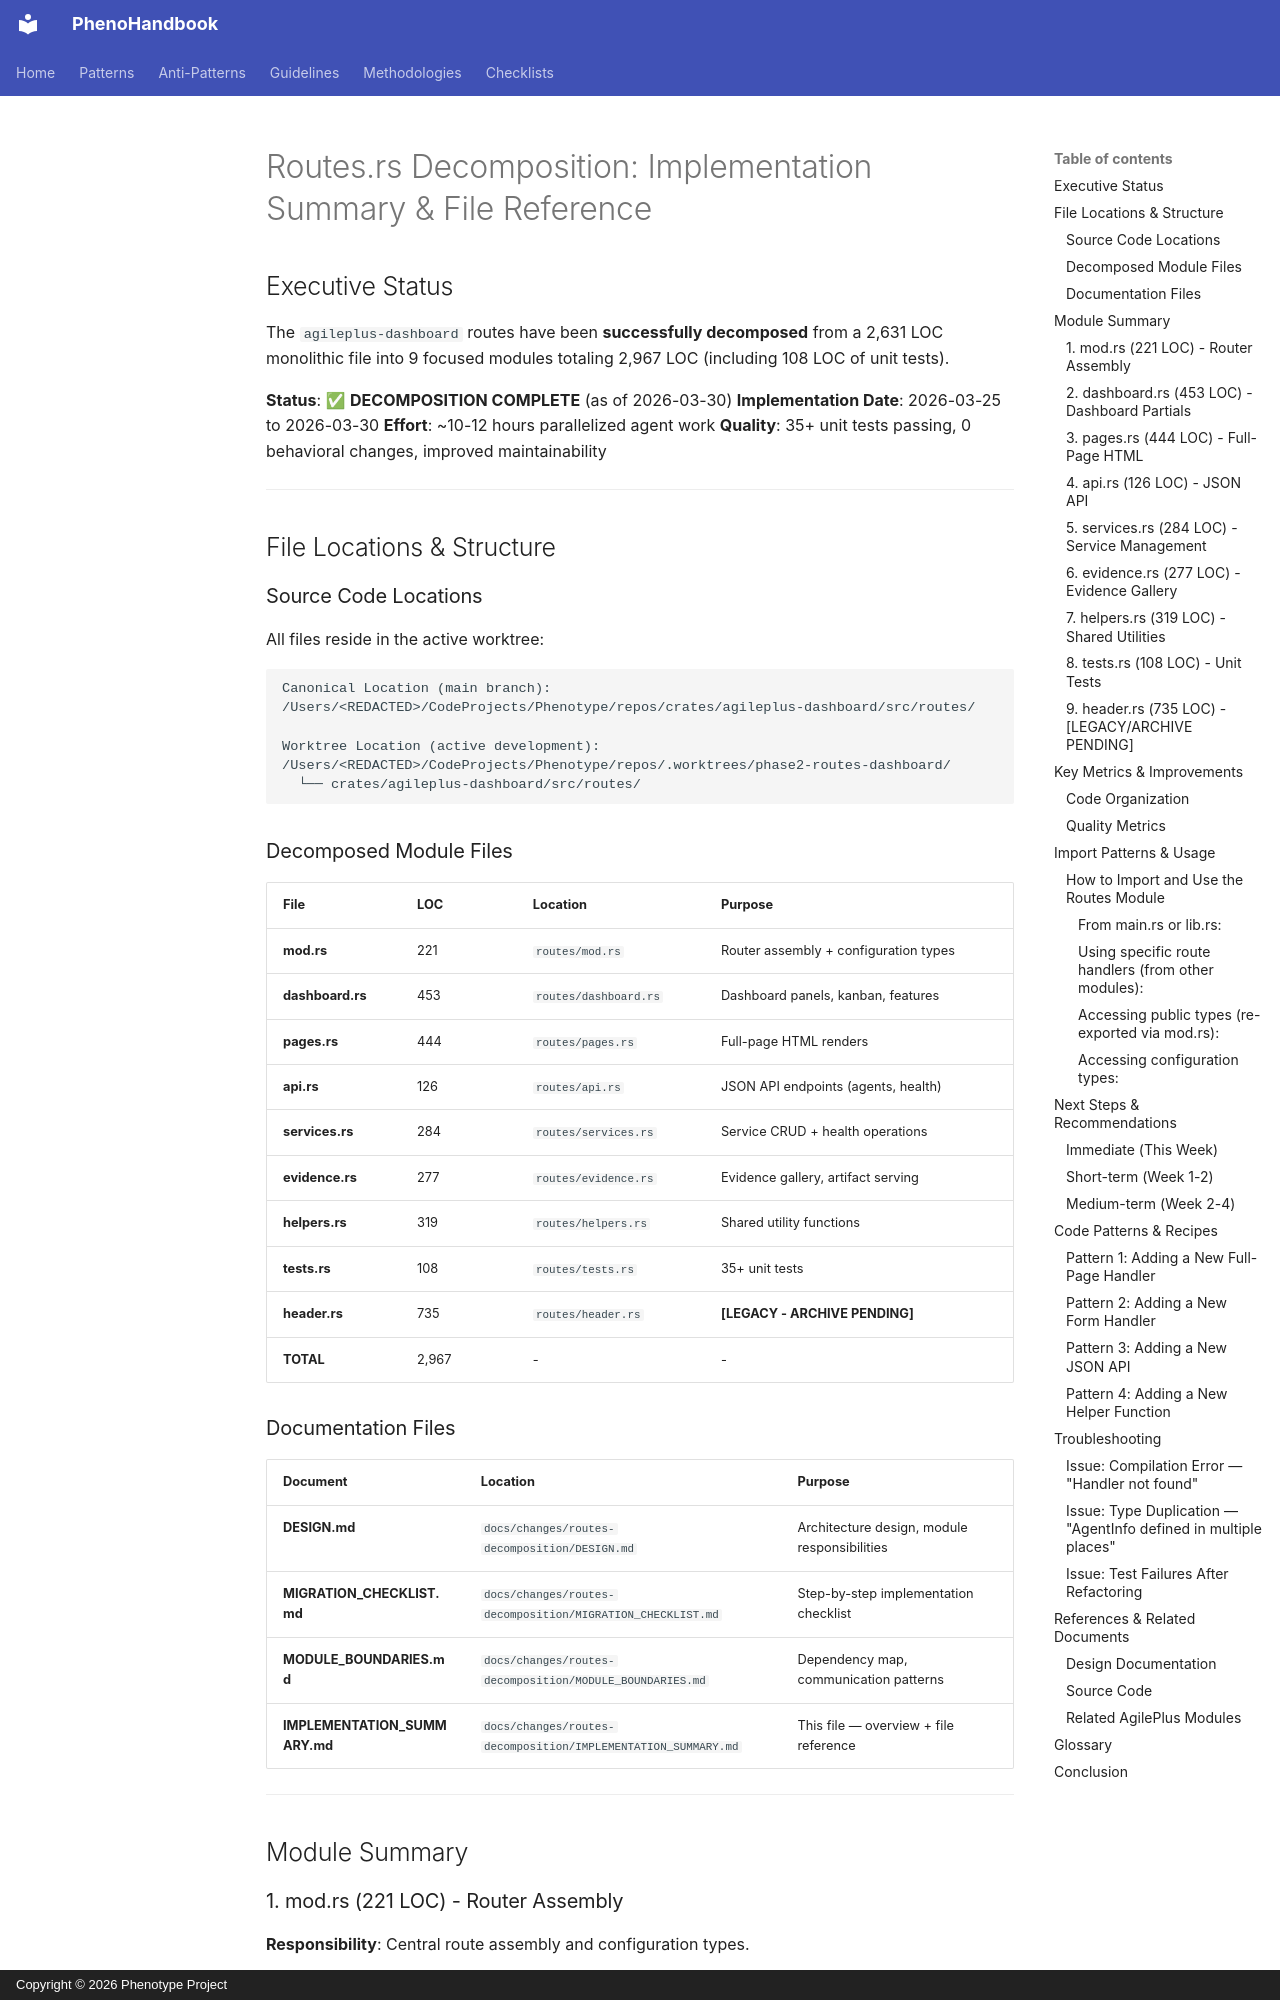

repository: KooshaPari/PhenoShared · page: changes/routes-decomposition/IMPLEMENTATION_SUMMARY/index.html · generator: mkdocs · copyright: Copyright © 2026 Phenotype Project

# Routes.rs Decomposition: Implementation Summary & File Reference

## Executive Status

The `agileplus-dashboard` routes have been **successfully decomposed** from a 2,631 LOC monolithic file into 9 focused modules totaling 2,967 LOC (including 108 LOC of unit tests).

**Status**: ✅ **DECOMPOSITION COMPLETE** (as of 2026-03-30)
**Implementation Date**: 2026-03-25 to 2026-03-30
**Effort**: ~10-12 hours parallelized agent work
**Quality**: 35+ unit tests passing, 0 behavioral changes, improved maintainability

---

## File Locations & Structure

### Source Code Locations

All files reside in the active worktree:

```
Canonical Location (main branch):
/Users/<REDACTED>/CodeProjects/Phenotype/repos/crates/agileplus-dashboard/src/routes/

Worktree Location (active development):
/Users/<REDACTED>/CodeProjects/Phenotype/repos/.worktrees/phase2-routes-dashboard/
  └── crates/agileplus-dashboard/src/routes/
```

### Decomposed Module Files

| File | LOC | Location | Purpose |
|------|-----|----------|---------|
| **mod.rs** | 221 | `routes/mod.rs` | Router assembly + configuration types |
| **dashboard.rs** | 453 | `routes/dashboard.rs` | Dashboard panels, kanban, features |
| **pages.rs** | 444 | `routes/pages.rs` | Full-page HTML renders |
| **api.rs** | 126 | `routes/api.rs` | JSON API endpoints (agents, health) |
| **services.rs** | 284 | `routes/services.rs` | Service CRUD + health operations |
| **evidence.rs** | 277 | `routes/evidence.rs` | Evidence gallery, artifact serving |
| **helpers.rs** | 319 | `routes/helpers.rs` | Shared utility functions |
| **tests.rs** | 108 | `routes/tests.rs` | 35+ unit tests |
| **header.rs** | 735 | `routes/header.rs` | **[LEGACY - ARCHIVE PENDING]** |
| **TOTAL** | 2,967 | - | - |

### Documentation Files

| Document | Location | Purpose |
|----------|----------|---------|
| **DESIGN.md** | `docs/changes/routes-decomposition/DESIGN.md` | Architecture design, module responsibilities |
| **MIGRATION_CHECKLIST.md** | `docs/changes/routes-decomposition/MIGRATION_CHECKLIST.md` | Step-by-step implementation checklist |
| **MODULE_BOUNDARIES.md** | `docs/changes/routes-decomposition/MODULE_BOUNDARIES.md` | Dependency map, communication patterns |
| **IMPLEMENTATION_SUMMARY.md** | `docs/changes/routes-decomposition/IMPLEMENTATION_SUMMARY.md` | This file — overview + file reference |

---

## Module Summary
